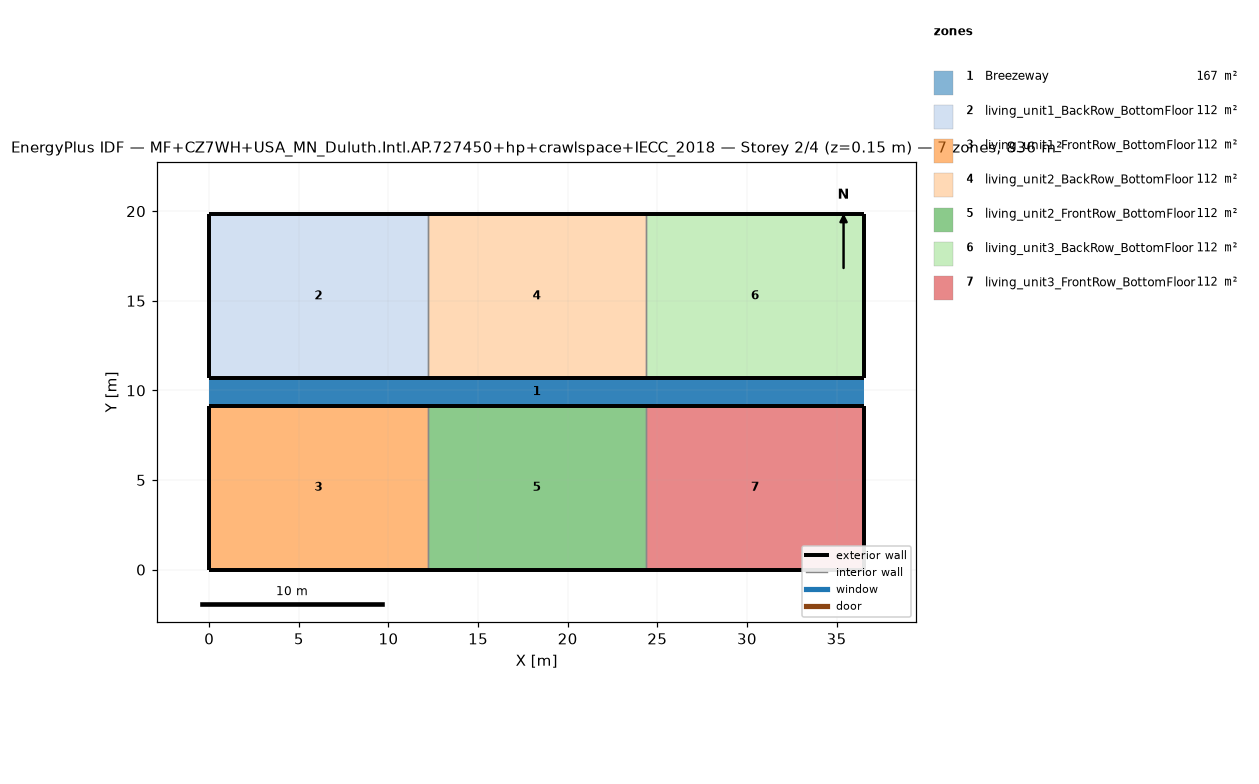
=== STOREY PLAN SPEC (per zone: floor XY polygon, exterior-wall plan segments, windows/doors) ===
zone 1: Breezeway  (167.0 m²)
  floor: (36.54, 9.16) (0.00, 9.16) (0.00, 10.68) (36.54, 10.68)
  floor: (36.54, 9.16) (0.00, 9.16) (0.00, 10.68) (36.54, 10.68)
  floor: (36.54, 9.16) (0.00, 9.16) (0.00, 10.68) (36.54, 10.68)
zone 2: living_unit1_BackRow_BottomFloor  (111.5 m²)
  floor: (12.18, 10.68) (0.00, 10.68) (0.00, 19.84) (12.18, 19.84)
  exterior wall: (0.00, 10.68) – (12.18, 10.68)  [12.2 m]
  exterior wall: (12.18, 19.84) – (0.00, 19.84)  [12.2 m]
  exterior wall: (0.00, 19.84) – (0.00, 10.68)  [9.2 m]
  interior walls: 1
zone 3: living_unit1_FrontRow_BottomFloor  (111.5 m²)
  floor: (12.18, 0.00) (0.00, 0.00) (0.00, 9.16) (12.18, 9.16)
  exterior wall: (0.00, 0.00) – (12.18, 0.00)  [12.2 m]
  exterior wall: (12.18, 9.16) – (0.00, 9.16)  [12.2 m]
  exterior wall: (0.00, 9.16) – (0.00, 0.00)  [9.2 m]
  interior walls: 1
zone 4: living_unit2_BackRow_BottomFloor  (111.5 m²)
  floor: (24.36, 10.68) (12.18, 10.68) (12.18, 19.84) (24.36, 19.84)
  exterior wall: (12.18, 10.68) – (24.36, 10.68)  [12.2 m]
  exterior wall: (24.36, 19.84) – (12.18, 19.84)  [12.2 m]
  interior walls: 2
zone 5: living_unit2_FrontRow_BottomFloor  (111.5 m²)
  floor: (24.36, 0.00) (12.18, 0.00) (12.18, 9.16) (24.36, 9.16)
  exterior wall: (12.18, 0.00) – (24.36, 0.00)  [12.2 m]
  exterior wall: (24.36, 9.16) – (12.18, 9.16)  [12.2 m]
  interior walls: 2
zone 6: living_unit3_BackRow_BottomFloor  (111.5 m²)
  floor: (36.54, 10.68) (24.36, 10.68) (24.36, 19.84) (36.54, 19.84)
  exterior wall: (24.36, 10.68) – (36.54, 10.68)  [12.2 m]
  exterior wall: (36.54, 10.68) – (36.54, 19.84)  [9.2 m]
  exterior wall: (36.54, 19.84) – (24.36, 19.84)  [12.2 m]
  interior walls: 1
zone 7: living_unit3_FrontRow_BottomFloor  (111.5 m²)
  floor: (36.54, 0.00) (24.36, 0.00) (24.36, 9.16) (36.54, 9.16)
  exterior wall: (24.36, 0.00) – (36.54, 0.00)  [12.2 m]
  exterior wall: (36.54, 0.00) – (36.54, 9.16)  [9.2 m]
  exterior wall: (36.54, 9.16) – (24.36, 9.16)  [12.2 m]
  interior walls: 1

=== DERIVED (storey summary) ===
Building: MF+CZ7WH+USA_MN_Duluth.Intl.AP.727450+hp+crawlspace+IECC_2018
Storey: 2 of 4  (floor level z = 0.15 m)
Storey gross floor area: 836.2 m²
Zones on this storey: 7
  - Breezeway: floor 167.0 m²
  - living_unit1_BackRow_BottomFloor: floor 111.5 m²; exterior wall 33.5 m (86.9 m²); WWR 0.0%
  - living_unit1_FrontRow_BottomFloor: floor 111.5 m²; exterior wall 33.5 m (86.9 m²); WWR 0.0%
  - living_unit2_BackRow_BottomFloor: floor 111.5 m²; exterior wall 24.4 m (63.1 m²); WWR 0.0%
  - living_unit2_FrontRow_BottomFloor: floor 111.5 m²; exterior wall 24.4 m (63.1 m²); WWR 0.0%
  - living_unit3_BackRow_BottomFloor: floor 111.5 m²; exterior wall 33.5 m (86.9 m²); WWR 0.0%
  - living_unit3_FrontRow_BottomFloor: floor 111.5 m²; exterior wall 33.5 m (86.9 m²); WWR 0.0%
Zone adjacency (shared interzone walls):
  - living_unit1_BackRow_BottomFloor ↔ living_unit2_BackRow_BottomFloor
  - living_unit1_FrontRow_BottomFloor ↔ living_unit2_FrontRow_BottomFloor
  - living_unit2_BackRow_BottomFloor ↔ living_unit3_BackRow_BottomFloor
  - living_unit2_FrontRow_BottomFloor ↔ living_unit3_FrontRow_BottomFloor